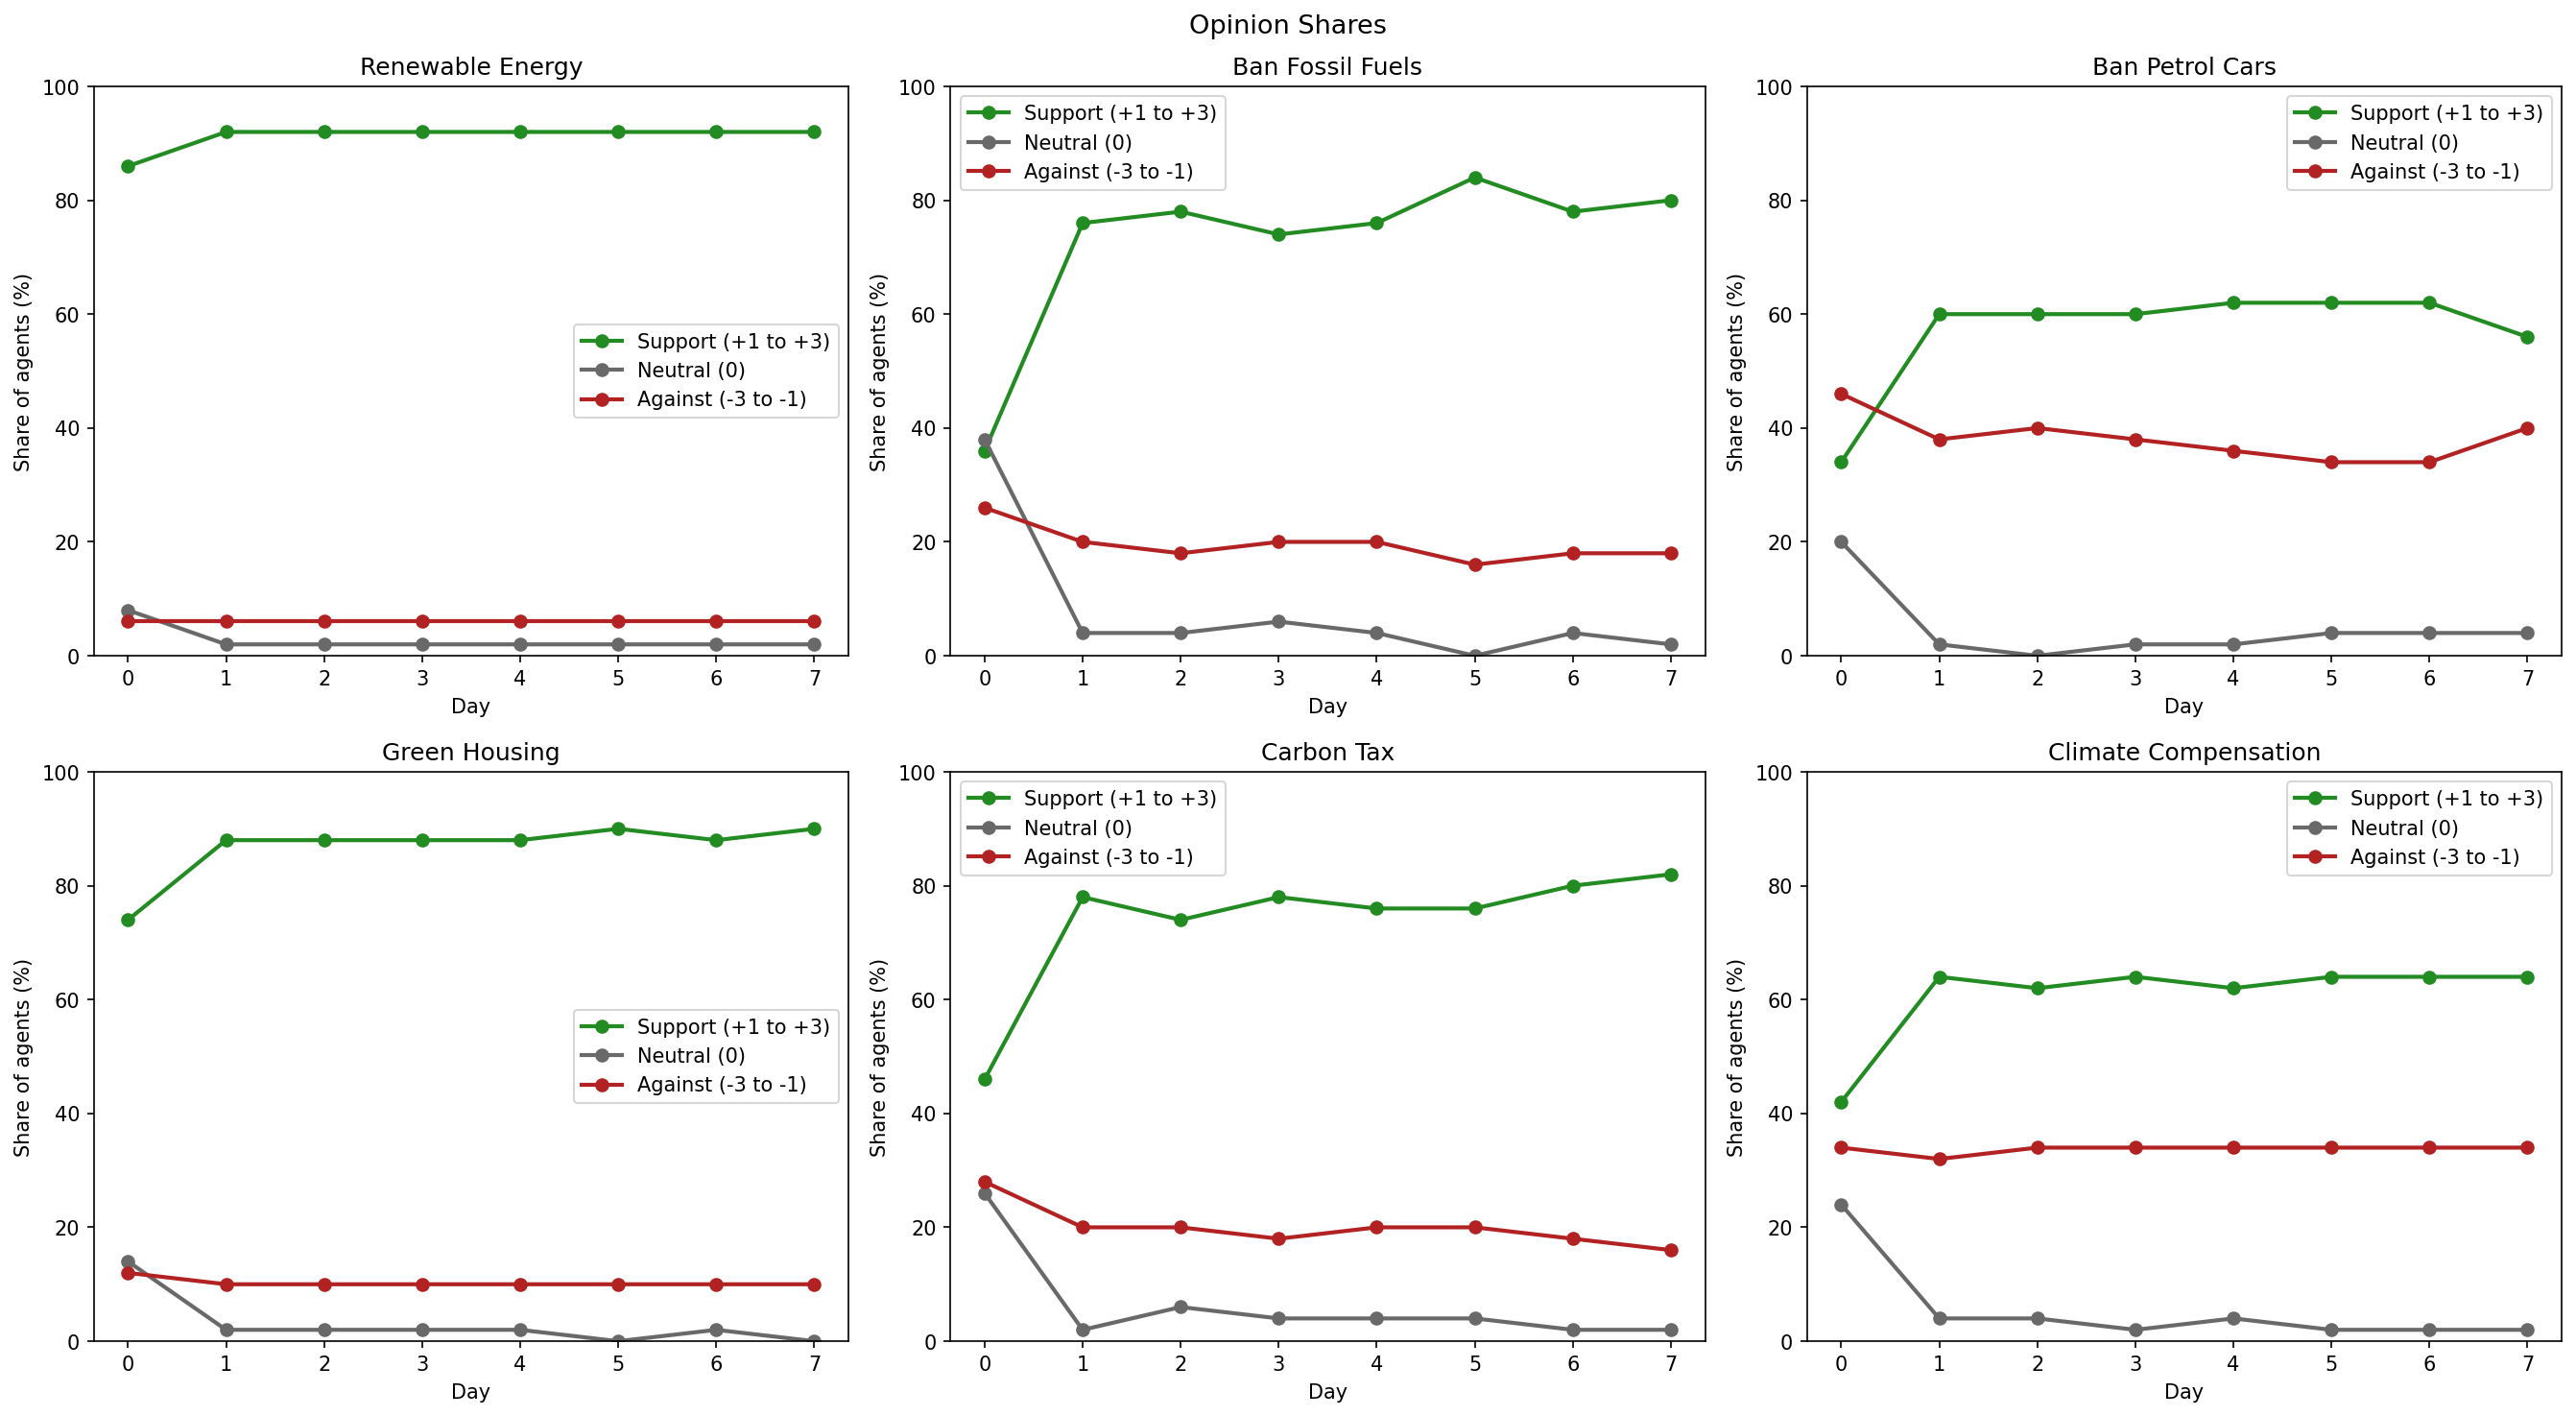

Values plotted in this chart, from the file beside it:
policy_id, day, n_agents, n_support, support_pct, n_neutral, neutral_pct, n_against, against_pct
ClimatePolicyID(1), 0, 50, 43, 86.0, 4, 8.0, 3, 6.0
ClimatePolicyID(1), 1, 50, 46, 92.0, 1, 2.0, 3, 6.0
ClimatePolicyID(1), 2, 50, 46, 92.0, 1, 2.0, 3, 6.0
ClimatePolicyID(1), 3, 50, 46, 92.0, 1, 2.0, 3, 6.0
ClimatePolicyID(1), 4, 50, 46, 92.0, 1, 2.0, 3, 6.0
ClimatePolicyID(1), 5, 50, 46, 92.0, 1, 2.0, 3, 6.0
ClimatePolicyID(1), 6, 50, 46, 92.0, 1, 2.0, 3, 6.0
ClimatePolicyID(1), 7, 50, 46, 92.0, 1, 2.0, 3, 6.0
ClimatePolicyID(2), 0, 50, 18, 36.0, 19, 38.0, 13, 26.0
ClimatePolicyID(2), 1, 50, 38, 76.0, 2, 4.0, 10, 20.0
ClimatePolicyID(2), 2, 50, 39, 78.0, 2, 4.0, 9, 18.0
ClimatePolicyID(2), 3, 50, 37, 74.0, 3, 6.0, 10, 20.0
ClimatePolicyID(2), 4, 50, 38, 76.0, 2, 4.0, 10, 20.0
ClimatePolicyID(2), 5, 50, 42, 84.0, 0, 0.0, 8, 16.0
ClimatePolicyID(2), 6, 50, 39, 78.0, 2, 4.0, 9, 18.0
ClimatePolicyID(2), 7, 50, 40, 80.0, 1, 2.0, 9, 18.0
ClimatePolicyID(3), 0, 50, 17, 34.0, 10, 20.0, 23, 46.0
ClimatePolicyID(3), 1, 50, 30, 60.0, 1, 2.0, 19, 38.0
ClimatePolicyID(3), 2, 50, 30, 60.0, 0, 0.0, 20, 40.0
ClimatePolicyID(3), 3, 50, 30, 60.0, 1, 2.0, 19, 38.0
ClimatePolicyID(3), 4, 50, 31, 62.0, 1, 2.0, 18, 36.0
ClimatePolicyID(3), 5, 50, 31, 62.0, 2, 4.0, 17, 34.0
ClimatePolicyID(3), 6, 50, 31, 62.0, 2, 4.0, 17, 34.0
ClimatePolicyID(3), 7, 50, 28, 56, 2, 4.0, 20, 40.0
ClimatePolicyID(4), 0, 50, 37, 74.0, 7, 14, 6, 12.0
ClimatePolicyID(4), 1, 50, 44, 88.0, 1, 2.0, 5, 10.0
ClimatePolicyID(4), 2, 50, 44, 88.0, 1, 2.0, 5, 10.0
ClimatePolicyID(4), 3, 50, 44, 88.0, 1, 2.0, 5, 10.0
ClimatePolicyID(4), 4, 50, 44, 88.0, 1, 2.0, 5, 10.0
ClimatePolicyID(4), 5, 50, 45, 90.0, 0, 0.0, 5, 10.0
ClimatePolicyID(4), 6, 50, 44, 88.0, 1, 2.0, 5, 10.0
ClimatePolicyID(4), 7, 50, 45, 90.0, 0, 0.0, 5, 10.0
ClimatePolicyID(5), 0, 50, 23, 46.0, 13, 26.0, 14, 28
ClimatePolicyID(5), 1, 50, 39, 78.0, 1, 2.0, 10, 20.0
ClimatePolicyID(5), 2, 50, 37, 74.0, 3, 6.0, 10, 20.0
ClimatePolicyID(5), 3, 50, 39, 78.0, 2, 4.0, 9, 18.0
ClimatePolicyID(5), 4, 50, 38, 76.0, 2, 4.0, 10, 20.0
ClimatePolicyID(5), 5, 50, 38, 76.0, 2, 4.0, 10, 20.0
ClimatePolicyID(5), 6, 50, 40, 80.0, 1, 2.0, 9, 18.0
ClimatePolicyID(5), 7, 50, 41, 82.0, 1, 2.0, 8, 16.0
ClimatePolicyID(6), 0, 50, 21, 42.0, 12, 24.0, 17, 34.0
ClimatePolicyID(6), 1, 50, 32, 64.0, 2, 4.0, 16, 32.0
ClimatePolicyID(6), 2, 50, 31, 62.0, 2, 4.0, 17, 34.0
ClimatePolicyID(6), 3, 50, 32, 64.0, 1, 2.0, 17, 34.0
ClimatePolicyID(6), 4, 50, 31, 62.0, 2, 4.0, 17, 34.0
ClimatePolicyID(6), 5, 50, 32, 64.0, 1, 2.0, 17, 34.0
ClimatePolicyID(6), 6, 50, 32, 64.0, 1, 2.0, 17, 34.0
ClimatePolicyID(6), 7, 50, 32, 64.0, 1, 2.0, 17, 34.0
